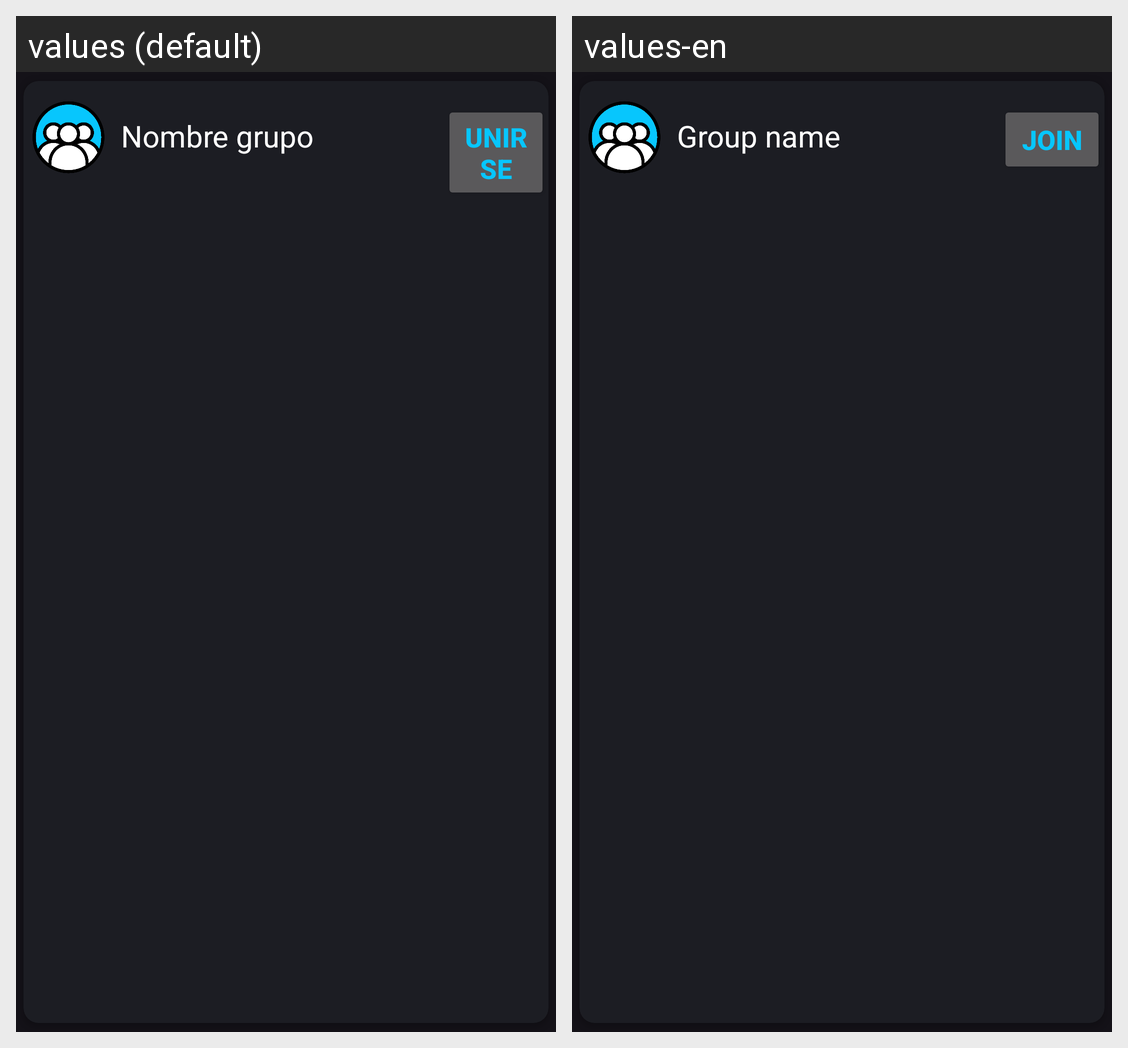

For this localized Android screen grid, give each drawn string resource with its value in every locale shown.
Android screen res/layout/grupo_custom.xml rendered under 2 locales, left to right: values (default), values-en. Device: Nexus 5 (rendered at 1080×1920; each locale shown at half size, 540×960, under a caption strip naming it); theme Base.Theme.Sora.
Strings drawn on this screen, with the default value and each locale's value (text and hints the layout hard-codes, and strings that could not be matched under every locale, appear in the picture but are not listed):

nombreGrupo
  values: Nombre grupo
  values-en: Group name

unirse
  values: Unirse
  values-en: Join
